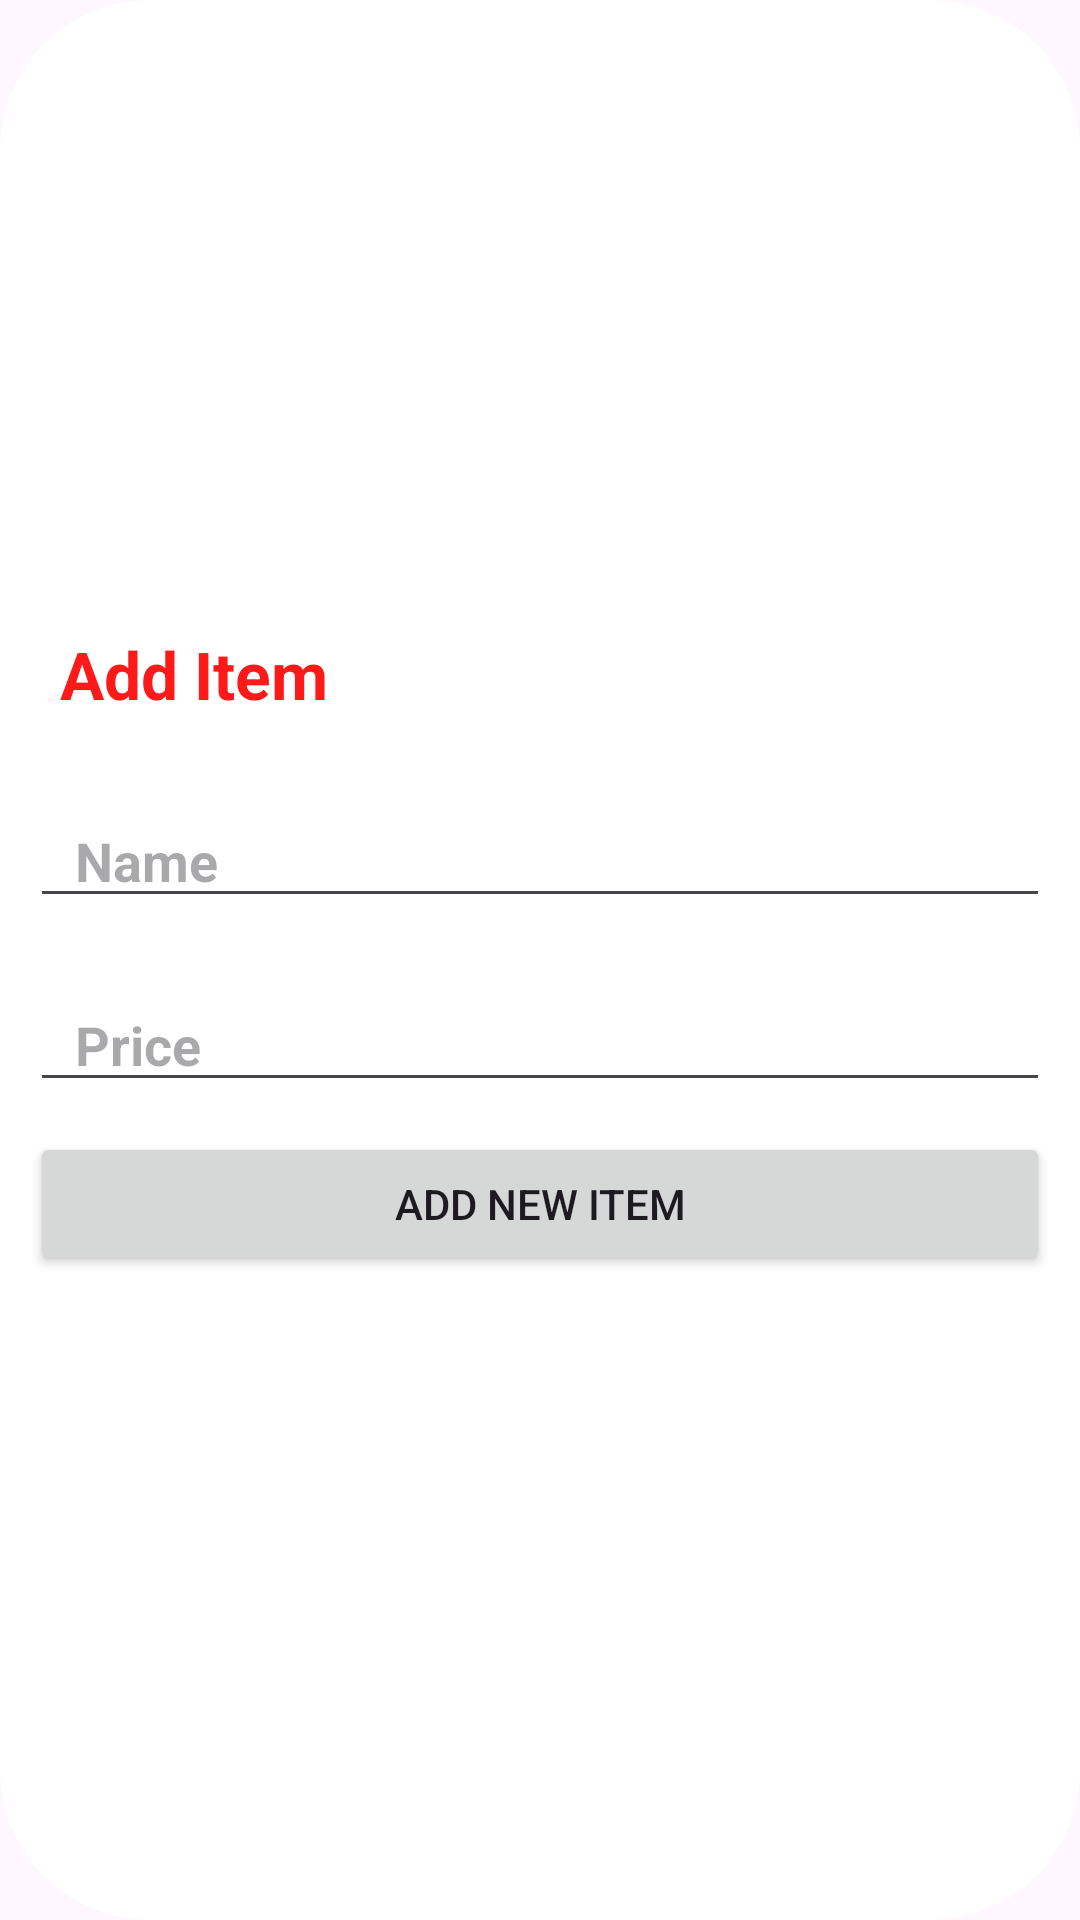

Write the Android layout XML for this screen, with the resource values it uses.
<!-- AndroidManifest.xml: application theme Theme.PNPBook -->
<!-- res/layout/layout_add_item_ad.xml -->
<?xml version="1.0" encoding="utf-8"?>
<LinearLayout xmlns:android="http://schemas.android.com/apk/res/android"
    xmlns:tools="http://schemas.android.com/tools"
    android:layout_width="match_parent"
    android:layout_height="match_parent"
    android:gravity="center_vertical"
    android:orientation="vertical"
    android:id="@+id/ad_add_item_root_layout"
    android:background="@drawable/ad_round_bg">

    <LinearLayout
        android:layout_width="match_parent"
        android:layout_height="wrap_content"
        android:orientation="horizontal"
        android:gravity="center_vertical">

    <TextView
            android:id="@+id/tv_ad_title"
            android:layout_width="wrap_content"
            android:layout_height="wrap_content"
            android:left="@drawable/add_ic"
            android:drawableLeft="@drawable/add_ic"
            android:layout_marginLeft="20dp"
            android:textStyle="bold"
            android:textSize="22sp"
            android:text="Add Item"
            android:drawableTint="@color/main_color"
            android:textColor="@color/main_color"
            android:drawablePadding="15dp"/>

        <RelativeLayout
            android:layout_width="match_parent"
            android:layout_height="wrap_content">

            <ImageView
                android:id="@+id/iv_close"
                android:layout_width="wrap_content"
                android:layout_height="wrap_content"
                android:src="@drawable/close_ic"
                android:layout_alignParentRight="true"
                android:clickable="true"
                android:tint="@color/main_color"
                android:foreground="?attr/selectableItemBackground"
                android:padding="20dp"
                tools:ignore="UseAppTint"
                />
        </RelativeLayout>

    </LinearLayout>

    <LinearLayout
        android:layout_width="match_parent"
        android:layout_height="wrap_content"
        android:orientation="vertical"
        android:padding="10dp">

        <EditText
            android:id="@+id/et_item_name"
            android:layout_width="match_parent"
            android:layout_height="wrap_content"
            android:hint="Name"
            android:paddingLeft="15dp"
            android:textStyle="bold"
            android:layout_marginVertical="10dp"
            />
        <EditText
            android:id="@+id/et_item_price"
            android:layout_width="match_parent"
            android:layout_height="wrap_content"
            android:hint="Price"
            android:inputType="number"
            android:paddingLeft="15dp"
            android:textStyle="bold"
            android:layout_marginVertical="10dp"
            />

        <Button
            android:id="@+id/btn_add_new_item"
            android:layout_width="match_parent"
            android:layout_height="wrap_content"
            android:text="ADD NEW ITEM"
            />

    </LinearLayout>


</LinearLayout>
<!-- resources referenced by this layout -->
<resources>
  <color name="main_color">#FF1A1A</color>
  <!-- drawable ad_round_bg (drawable) -->
  <?xml version="1.0" encoding="utf-8"?>
  <shape xmlns:android="http://schemas.android.com/apk/res/android"
      android:shape="rectangle">
  
      <corners
          android:radius="50dp"/>
      <solid
          android:color="@color/white"/>
  
  </shape>
  <style name="Theme.PNPBook" parent="Base.Theme.PNPBook" />
  <color name="white">#FFFFFFFF</color>
  <style name="Base.Theme.PNPBook" parent="Theme.Material3.Light.NoActionBar">
          
          
          <item name="colorPrimary">@color/main_color</item>
          <item name="colorOnPrimary">@color/white</item>
          <item name="colorSecondary">@color/main_color</item>
          <item name="colorOnSecondary">@color/white</item>
      </style>
</resources>
